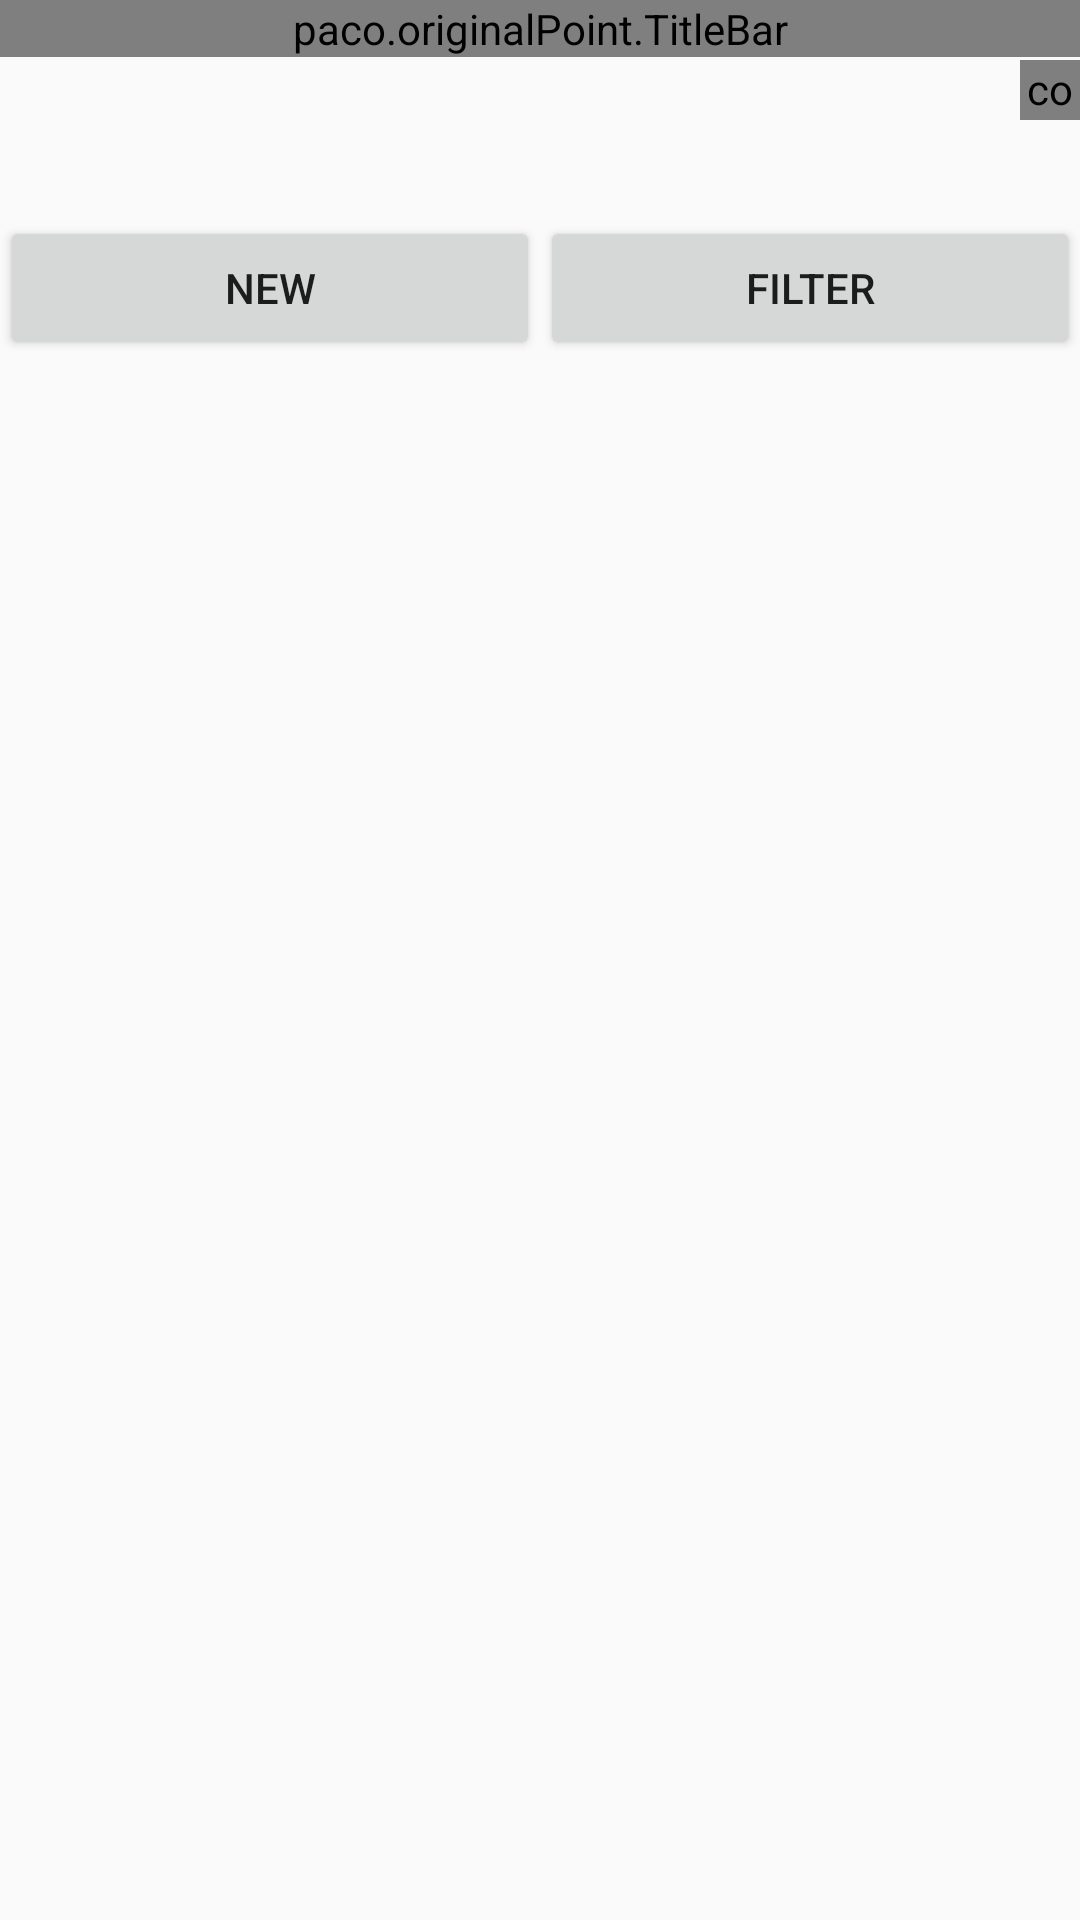

Produce the Android XML layout that renders to this screen, including the resource entries it uses.
<!-- AndroidManifest.xml: application theme AppTheme -->
<!-- res/layout/fragment_sample.xml -->
<?xml version="1.0" encoding="utf-8"?>
<RelativeLayout xmlns:android="http://schemas.android.com/apk/res/android"
    xmlns:swipe="http://schemas.android.com/apk/res-auto"
    xmlns:fab="http://schemas.android.com/apk/res-auto"
    android:layout_width="match_parent"
    android:layout_height="match_parent"
    android:orientation="vertical">

    <paco.originalPoint.TitleBar
        android:id="@+id/title_bar"
        android:layout_width="match_parent"
        android:layout_height="wrap_content"/>

    <com.github.clans.fab.FloatingActionMenu
        android:id="@+id/fam"
        android:layout_width="20dp"
        android:layout_height="20dp"
        android:layout_gravity="top|right"
        fab:menu_icon="@drawable/floating_btn_icon"
        android:layout_marginTop="20dp"
        android:layout_marginRight="0dp"
        fab:menu_colorNormal="@color/floating_btn_red_color"
        fab:menu_colorPressed="@color/btn_red_color_pressed"
        fab:menu_openDirection="down"
        android:layout_alignParentTop="true"
        android:layout_alignParentEnd="true"
        fab:menu_fab_size="mini">


        <com.github.clans.fab.FloatingActionButton
            android:id="@+id/btn_setting"
            android:layout_width="wrap_content"
            android:layout_height="wrap_content"
            android:src="@drawable/add_card_icon"
            swipe:fab_colorNormal="@color/floating_menu_background_normal"
            swipe:fab_colorPressed="@color/floating_menu_background_pressed"
            fab:fab_size="mini"
            fab:fab_label="Home"
            />


        <com.github.clans.fab.FloatingActionButton
            android:id="@+id/btn_noti_Box"
            android:layout_width="wrap_content"
            android:layout_height="wrap_content"
            android:src="@drawable/refresh_card_icon"
            fab:fab_colorNormal="@color/floating_menu_background_normal"
            fab:fab_colorPressed="@color/floating_menu_background_pressed"
            fab:fab_size="mini"
            fab:fab_label="Shot"

            />


    </com.github.clans.fab.FloatingActionMenu>

    <LinearLayout android:orientation="horizontal"
        android:layout_width="fill_parent"
        android:layout_height="50dp"
        android:layout_marginTop="72dp"
        >
        <Button android:text="New"
            android:id="@+id/Button01"
            android:layout_width="fill_parent"
            android:layout_height="wrap_content"
            android:layout_weight="1">
        </Button>
        <Button android:text="Filter"
            android:id="@+id/Button02"
            android:layout_toRightOf="@+id/Button01"
            android:layout_width="fill_parent"
            android:layout_height="wrap_content"
            android:layout_weight="1">
        </Button>
    </LinearLayout>

</RelativeLayout>
<!-- resources referenced by this layout -->
<resources>
  <item name="btn_red_color_pressed" type="color">#b75344</item>
  <item name="floating_btn_red_color" type="color">#BF5A4A</item>
  <item name="floating_menu_background_normal" type="color">#ffffff</item>
  <item name="floating_menu_background_pressed" type="color">#eeeeee</item>
  <!-- drawable add_card_icon: png bitmap (drawable, 45937 bytes) -->
  <!-- drawable floating_btn_icon: png bitmap (drawable, 37267 bytes) -->
  <!-- drawable refresh_card_icon: png bitmap (drawable, 45306 bytes) -->
  <style name="AppTheme" parent="Theme.AppCompat.Light.NoActionBar">
          
          <item name="android:windowTranslucentStatus">true</item>
  
          
          <item name="colorPrimary">#3F51B5</item>
          
          <item name="colorPrimaryDark">#303F9F</item>
          
          <item name="colorAccent">#FF4081</item>
      </style>
</resources>
